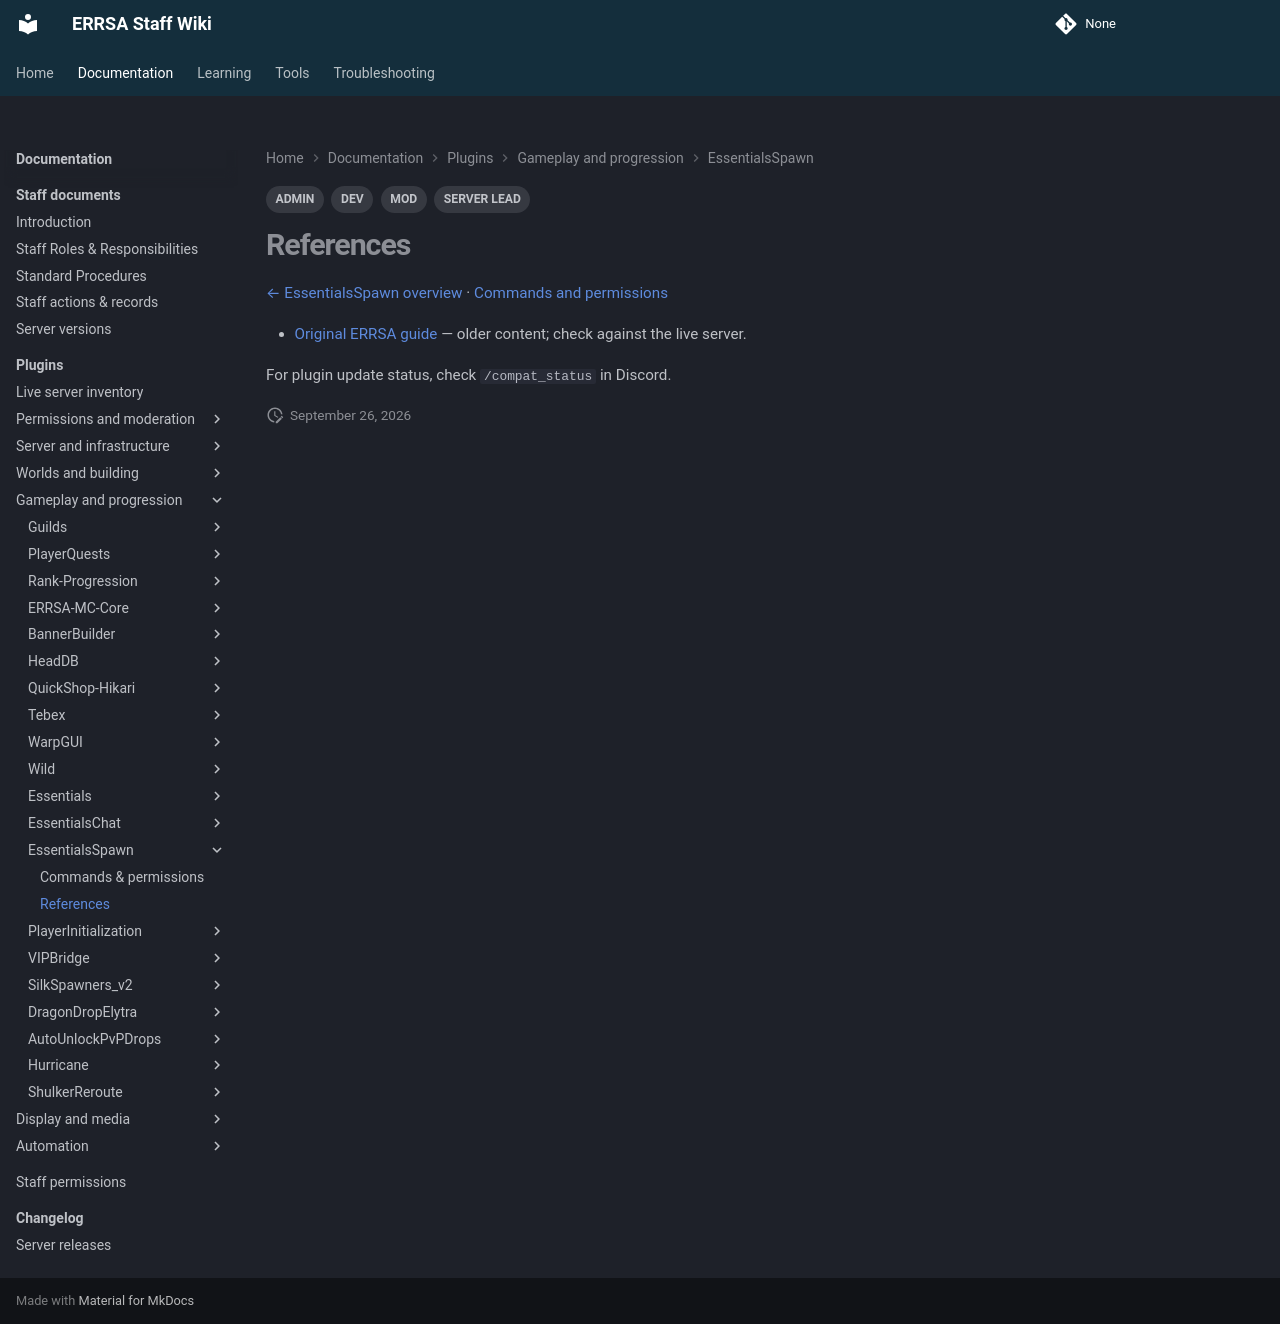

repository: DB-ERRSA/ERRSA-Staff-Wiki · page: documentation/plugins/essentialsspawn/references/index.html · generator: mkdocs

---
title: EssentialsSpawn references
tags:
  - MOD
  - ADMIN
  - DEV
  - SERVER LEAD
---

# References

[← EssentialsSpawn overview](index.md) · [Commands and permissions](commands.md)

- [Original ERRSA guide](../legacy/essentialsspawn.md) — older content; check against the live server.

For plugin update status, check `/compat_status` in Discord.
